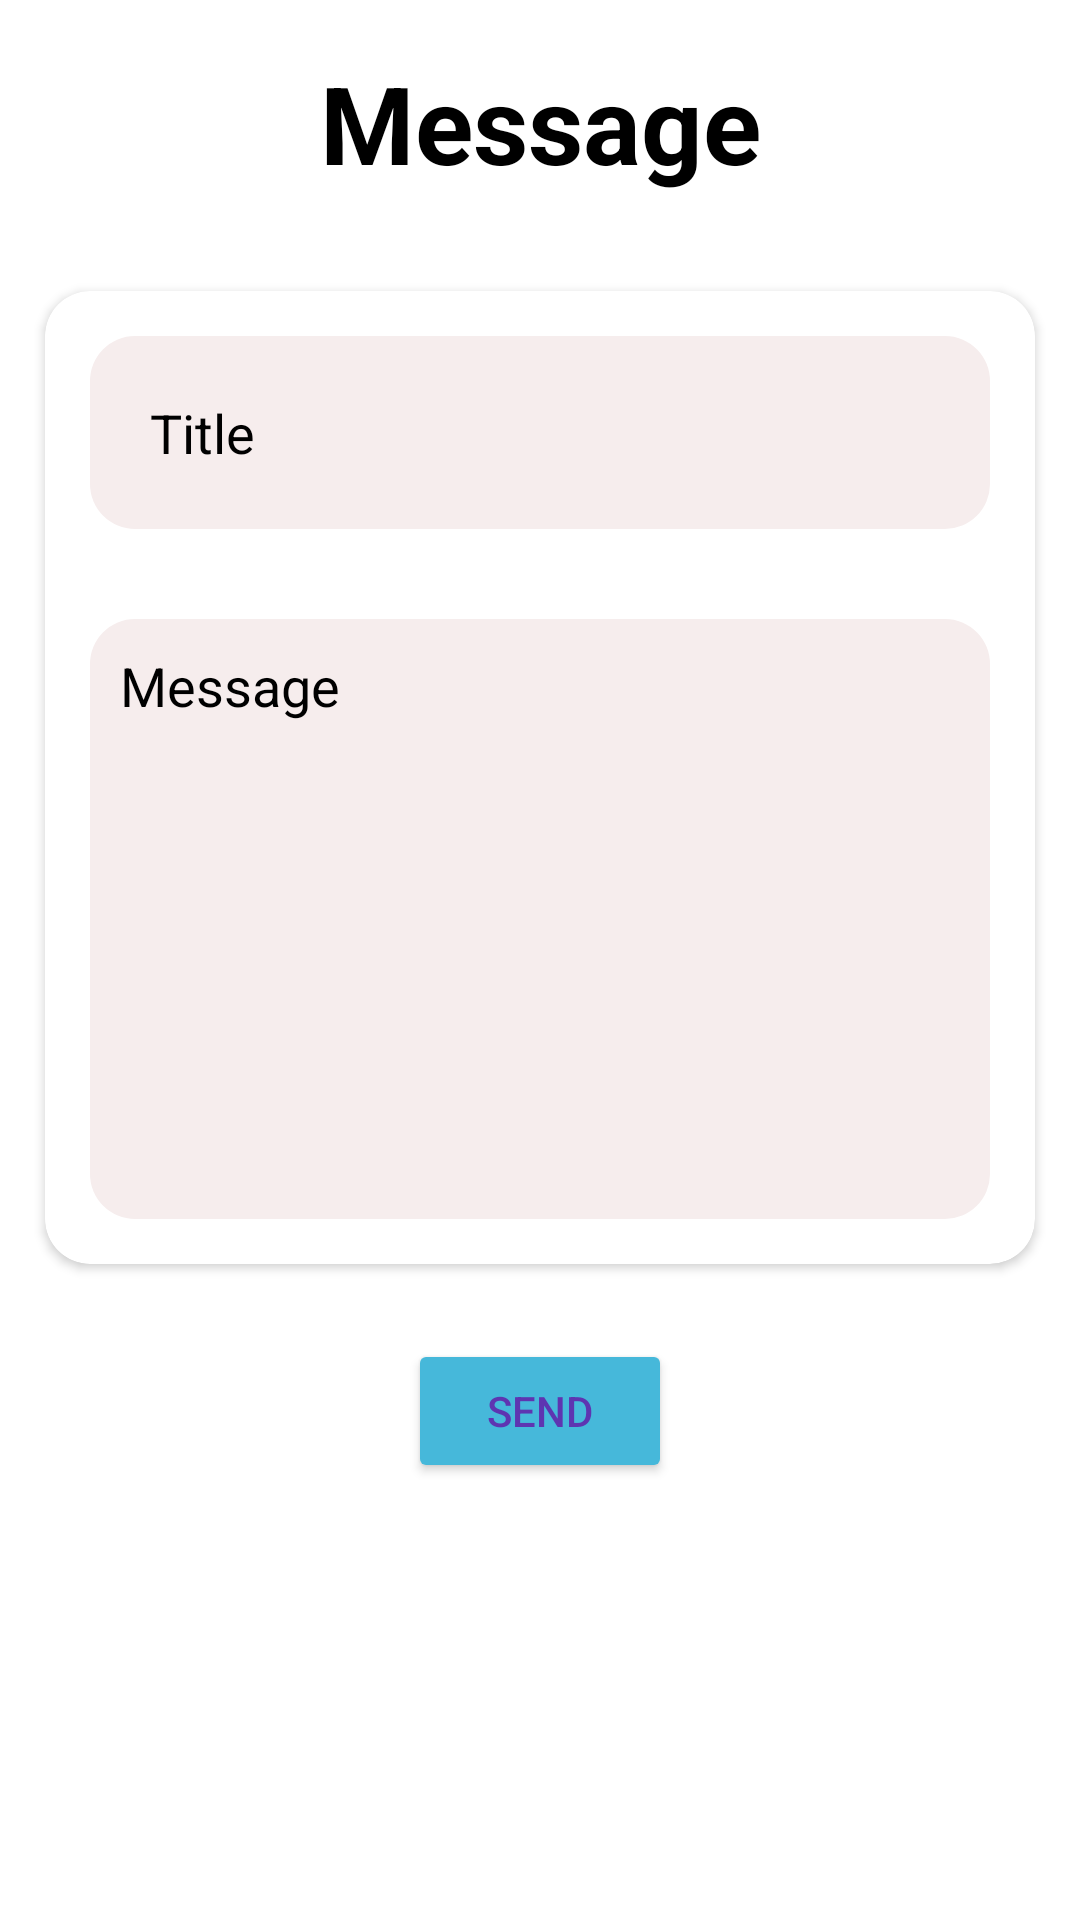

Write the Android layout XML for this screen, with the resource values it uses.
<!-- AndroidManifest.xml: application theme Theme.IESIPSAcademy -->
<!-- res/layout/activity_user.xml -->
<?xml version="1.0" encoding="utf-8"?>
<androidx.constraintlayout.widget.ConstraintLayout xmlns:android="http://schemas.android.com/apk/res/android"
    xmlns:app="http://schemas.android.com/apk/res-auto"
    xmlns:tools="http://schemas.android.com/tools"
    android:layout_width="match_parent"
    android:layout_height="match_parent"
    android:background="@color/white"
    tools:context=".activities.UserActivity">

    <TextView
        android:id="@+id/SignIn"
        android:layout_width="match_parent"
        android:layout_height="82dp"

        android:gravity="center"
        android:text="Message"
        android:textAlignment="center"
        android:textColor="@color/black"
        android:textSize="36sp"
        android:textStyle="bold"
        app:layout_constraintEnd_toEndOf="parent"
        app:layout_constraintStart_toStartOf="parent"
        app:layout_constraintTop_toTopOf="parent" />

    <androidx.appcompat.widget.AppCompatButton
        android:id="@+id/noti_send"
        android:layout_width="wrap_content"
        android:layout_height="wrap_content"
        android:layout_centerHorizontal="true"
        android:backgroundTint="@color/btn_light_blue_color"
        android:text="send"
        android:textAlignment="center"
        android:textColor="#5E35B1"
        android:layout_marginTop="25dp"
        app:layout_constraintEnd_toEndOf="parent"
        app:layout_constraintStart_toStartOf="parent"
        app:layout_constraintTop_toBottomOf="@+id/cardView" />

    <androidx.cardview.widget.CardView
        android:id="@+id/cardView"
        android:layout_width="match_parent"
        android:layout_height="wrap_content"
        app:cardCornerRadius="15dp"
        android:elevation="2dp"
        android:layout_margin="15dp"
        app:layout_constraintTop_toBottomOf="@id/SignIn">
    <LinearLayout
        android:layout_width="match_parent"
        android:layout_height="match_parent"
        android:orientation="vertical">

        <EditText
            android:id="@+id/noti_title"
            android:layout_width="match_parent"
            android:layout_height="wrap_content"
            android:layout_below="@id/SignIn"
            android:background="@drawable/edit_text_background"
            android:drawablePadding="15dp"
            android:hint="Title"
            android:layout_margin="15dp"
            android:padding="20dp"
            android:textColor="@color/black"
            android:textColorHint="@color/black" />

        <EditText
            android:id="@+id/noti_message"
            android:layout_margin="15dp"
            android:layout_width="match_parent"
            android:layout_height="200dp"
            android:layout_below="@id/noti_title"
            android:background="@drawable/edit_text_background"
            android:drawablePadding="15dp"
            android:hint="Message"
            android:padding="10dp"
            android:lines="10"
            android:minLines="5"
            android:gravity="top|left"
            android:textColor="@color/black"
            android:textColorHint="@color/black" />
    </LinearLayout>
    </androidx.cardview.widget.CardView>


</androidx.constraintlayout.widget.ConstraintLayout>
<!-- resources referenced by this layout -->
<resources>
  <color name="black">#FF000000</color>
  <color name="btn_light_blue_color">#46b8da</color>
  <color name="white">#FFFFFFFF</color>
  <!-- drawable edit_text_background (drawable) -->
  <?xml version="1.0" encoding="utf-8"?>
  <shape android:shape="rectangle" xmlns:android="http://schemas.android.com/apk/res/android">
      <solid android:color="#F6EDED"/>
      <corners android:radius="15dp">
      </corners>
  </shape>
  <style name="Theme.IESIPSAcademy" parent="Theme.AppCompat.Light.NoActionBar">
          
          <item name="colorPrimary">@color/purple_500</item>
          <item name="colorPrimaryDark">@color/purple_700</item>
          <item name="colorAccent">@color/teal_200</item>
          <item name="drawerArrowStyle">@style/DrawerArrowStyle</item>
          
      </style>
  <color name="purple_500">#FF6200EE</color>
  <color name="purple_700">#FF3700B3</color>
  <color name="teal_200">#22367F</color>
  <style name="DrawerArrowStyle" parent="Widget.AppCompat.DrawerArrowToggle">
          <item name="color">@color/black</item>
      </style>
</resources>
